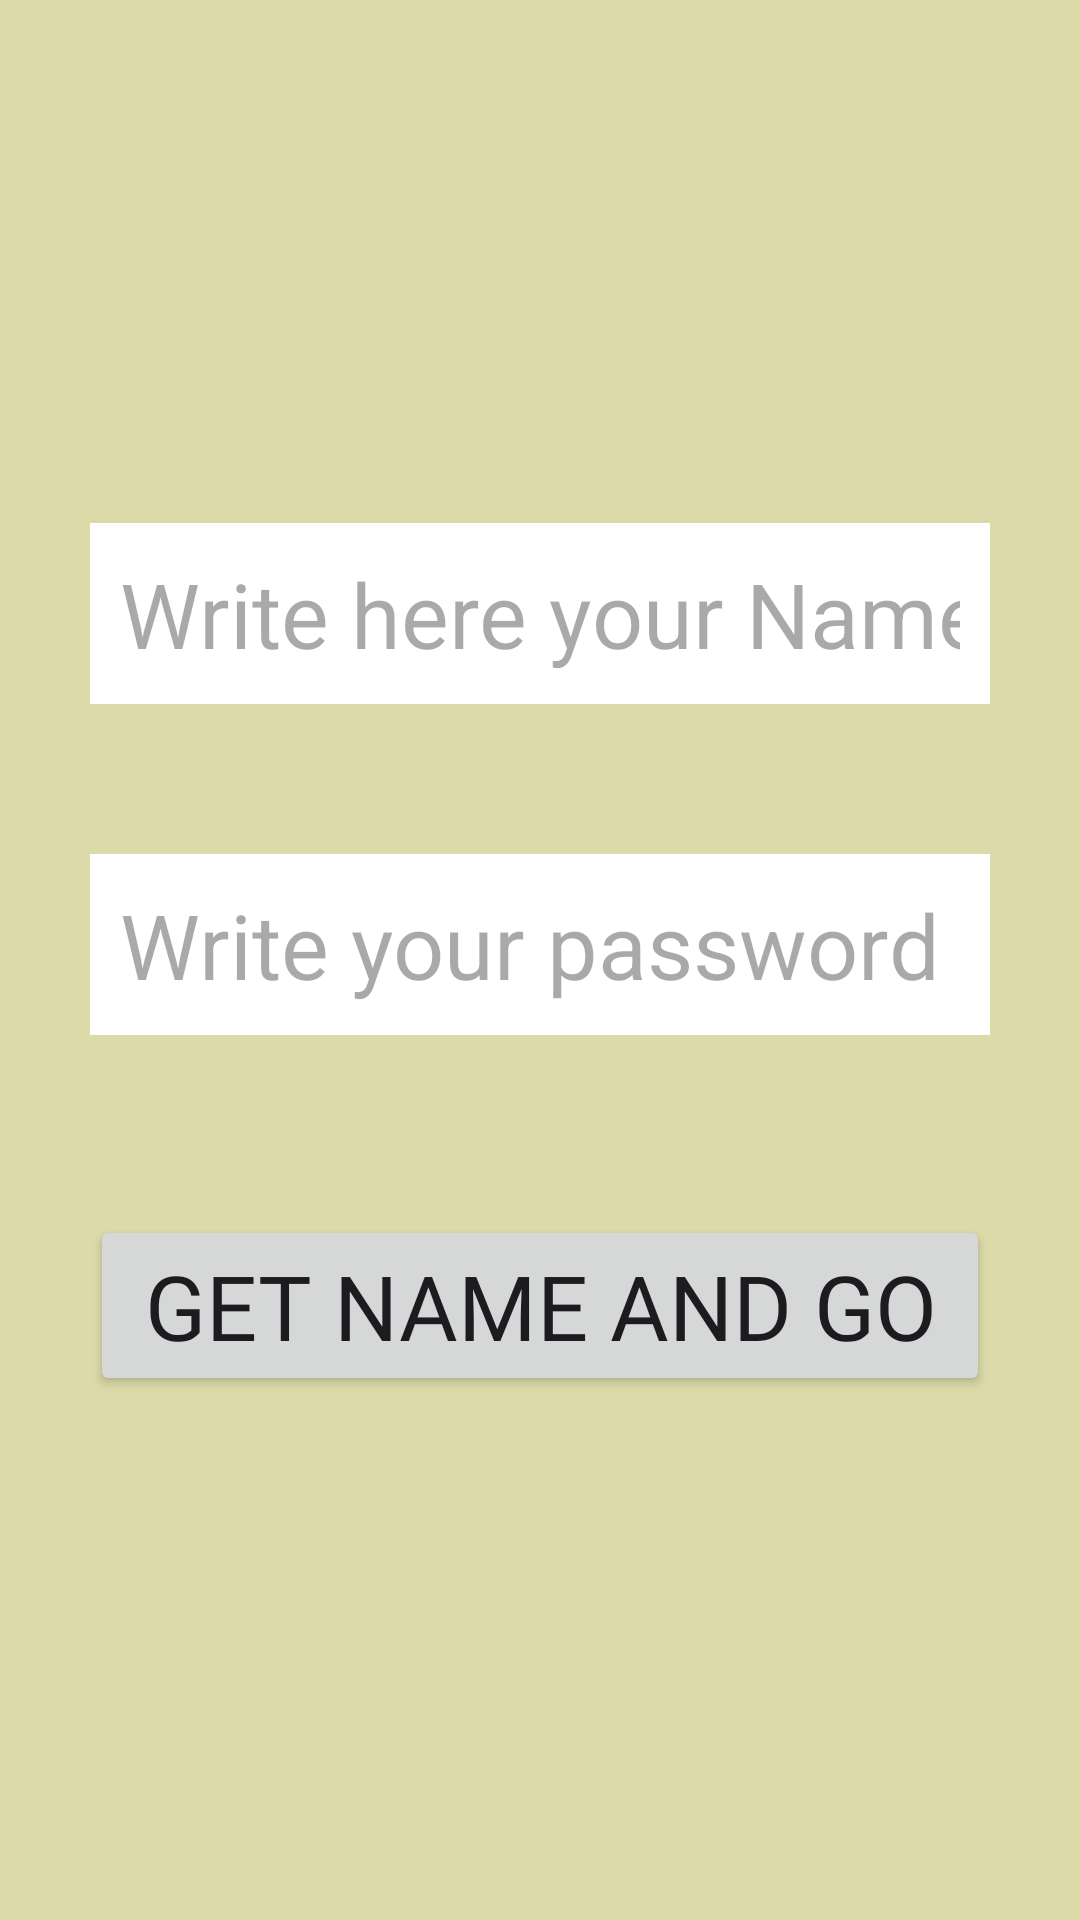

Here is an Android app screen rendered from its layout file. Give the layout XML and the strings, colors and styles it references.
<!-- AndroidManifest.xml: application theme Theme.LearnNumbers -->
<!-- res/layout/activity_user_data.xml -->
<?xml version="1.0" encoding="utf-8"?>
<LinearLayout xmlns:android="http://schemas.android.com/apk/res/android"
    xmlns:app="http://schemas.android.com/apk/res-auto"
    xmlns:tools="http://schemas.android.com/tools"
    android:id="@+id/main"
    android:layout_width="match_parent"
    android:layout_height="match_parent"
    android:orientation="vertical"
    android:background="#dddaaa"
    android:padding="30dp"
    android:gravity="center"
    tools:context=".UserData">

    <EditText
        android:id="@+id/etName"
        android:layout_width="match_parent"
        android:layout_height="wrap_content"
        android:layout_marginBottom="50sp"
        android:background="#FFFFFF"
        android:ems="10"
        android:hint="Write here your Name"
        android:inputType="text"
        android:padding="10sp"
        android:textSize="30dp" />

    <EditText
        android:id="@+id/etPassword"
        android:layout_width="match_parent"
        android:layout_height="wrap_content"
        android:ems="10"
        android:background="#FFFFFF"
        android:textSize="30dp"
        android:padding="10sp"
        android:hint="Write your password"
        android:inputType="textPassword" />

    <Button
        android:id="@+id/bGo"
        android:layout_width="match_parent"
        android:layout_height="wrap_content"
        android:textSize="30dp"
        android:padding="10sp"
        android:fontFamily="@font/kalam"
        android:layout_marginTop="60dp"
        android:text="Get name and go" />


</LinearLayout>
<!-- resources referenced by this layout -->
<resources>
  <style name="Theme.LearnNumbers" parent="Base.Theme.LearnNumbers" />
  <style name="Base.Theme.LearnNumbers" parent="Theme.Material3.DayNight.NoActionBar">
          
          
      </style>
</resources>
